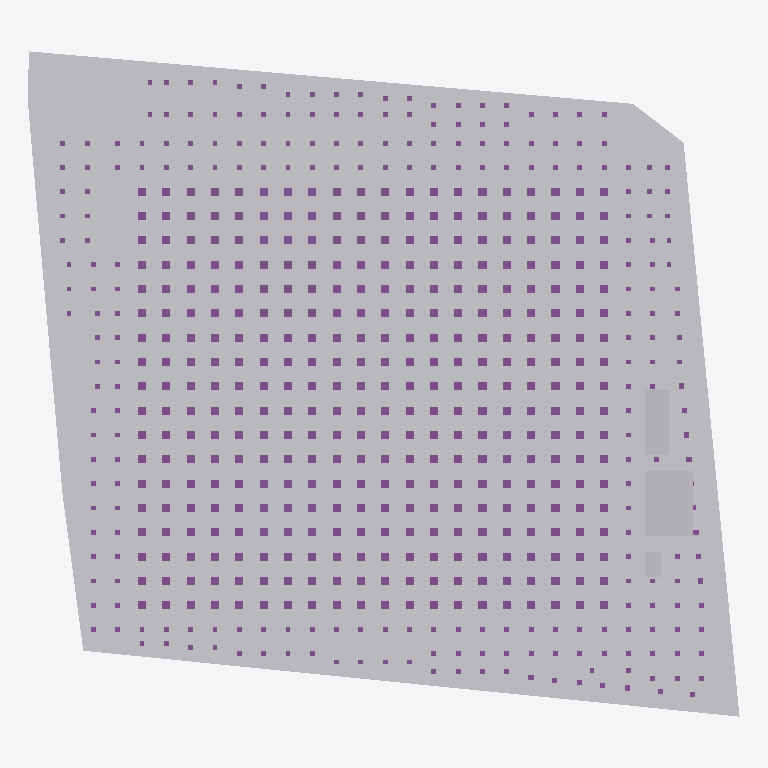
Plan cut of the same IFC building model at storey '00 ระดับถนนรอบอาคาร ±0.00' (level 0.00 m, cut at 1.40 m), seen from above with north up, elements coloured by IFC class (only those large enough to see are counted): 367 footings (purple), 12 other elements (light grey). Cut surfaces are drawn darker.
Extent 87.7 m × 82.0 m × 27.8 m (x, y, z). Storeys (6): B1 ฐานราก/เสาเข็ม at -1.20 m; 00 ระดับถนนรอบอาคาร ±0.00 at 0.00 m; 01 พื้นชั้นที่ 1 +0.50 at 0.50 m; 02 พื้นชั้นลอย +3.30 at 3.30 m; 03 หัวเสาคอนกรีต +4.50 at 4.50 m; RF หัวเสารับหลังคา +9.00 at 9.00 m. Elements (1417): 734 IfcPile, 665 IfcFooting, 16 IfcBuildingElementProxy, 1 IfcGeographicElement, 1 IfcSlab.

HEADER;
FILE_DESCRIPTION(('ViewDefinition[DesignTransferView]'),'2;1');
FILE_NAME('/dev/null','2026-10-27T08:59:15+00:00',(''),(''),'IfcOpenShell 0.9.0.post1','IfcOpenShell 0.9.0.post1','Nobody');
FILE_SCHEMA(('IFC4'));
ENDSEC;
DATA;
#1=IFCPROJECT('3xoS7y_SHBVgiQMSbmHtyU',$,'WEC-TC-6901 งานก่อสร้างอาคารโกดังและงานบริเวณ',$,$,$,$,(#10),#5);
#12=IFCSITE('39BFphEJr0_eMuHOrO$pw2',$,'10/7 หมู่ 5 ต.ท่าข้าม อ.สามพราน จ.นครปฐม',$,$,$,$,$,$,$,$,$,$,$);
#13=IFCBUILDING('0bBHjRdgHAIwW6eDnFp_gI',$,'อาคารโกดัง TC Electric 60x54 ม.',$,$,$,$,$,$,$,$,$);
#16=IFCBUILDINGSTOREY('19O2BLaAT0J9msbDOYhvyU',$,'B1 ฐานราก/เสาเข็ม',$,$,$,$,$,$,-1.2);
#18=IFCBUILDINGSTOREY('1XyAERHrnCDPx94xOtqoXt',$,'00 ระดับถนนรอบอาคาร ±0.00',$,$,$,$,$,$,0.0);
#19=IFCBUILDINGSTOREY('1mXzBoqgr4UObFyR2rYrIJ',$,'01 พื้นชั้นที่ 1 +0.50',$,$,$,$,$,$,0.5);
#20=IFCBUILDINGSTOREY('0y1eBHKFfAfRnrdzb6NpmO',$,'02 พื้นชั้นลอย +3.30',$,$,$,$,$,$,3.3);
#21=IFCBUILDINGSTOREY('23CPF1YVzCvPD5I1I$1EhH',$,'03 หัวเสาคอนกรีต +4.50',$,$,$,$,$,$,4.5);
#22=IFCBUILDINGSTOREY('2F52xoUSn5XQuniut3y081',$,'RF หัวเสารับหลังคา +9.00',$,$,$,$,$,$,9.0);
#80=IFCBUILDINGELEMENTPROXY('0npbkPrpb0$e$Oh$ZbCl6C',$,'ดินถมบดอัด ใต้อาคาร',$,'EarthworksFill',#85,#95,'FILL-BLDG',.USERDEFINED.);
#51=IFCBUILDINGELEMENTPROXY('1G9$elHaD1SAqBaL6wWBeV',$,'ดินถมบดอัด ภายนอกอาคาร',$,'EarthworksFill',#56,#79,'FILL-EXT',.USERDEFINED.);
#216=IFCBUILDINGELEMENTPROXY('17EGW4uvbEpgLf8MV7gLwN',$,'โรงเก็บวัสดุและเครื่องมือ',$,$,#221,#225,'TMP',$);
#206=IFCBUILDINGELEMENTPROXY('3Zo5c6zR1BChYsuf2lYkPx',$,'สำนักงานสนาม 3.00x8.00 ม.',$,$,#211,#215,'TMP',$);
#226=IFCBUILDINGELEMENTPROXY('1TEcGnFkD7nfbZKvCywND$',$,'ห้องน้ำชั่วคราว 2 ห้อง',$,$,#231,#235,'TMP',$);
#136=IFCBUILDINGELEMENTPROXY('2beonsLcjFsRLV2n7fnx_s',$,'รั้วชั่วคราวเมทัลชีท สูง 2.00 ม.',$,$,#141,#145,'TF',$);
#126=IFCBUILDINGELEMENTPROXY('1reOeMq8L47vvmFe4mtCn7',$,'รั้วชั่วคราวเมทัลชีท สูง 2.00 ม.',$,$,#131,#135,'TF',$);
#106=IFCBUILDINGELEMENTPROXY('0q9rBuhDf559JcLJ8tGKh3',$,'รั้วชั่วคราวเมทัลชีท สูง 2.00 ม.',$,$,#111,#115,'TF',$);
#176=IFCBUILDINGELEMENTPROXY('0_Sijpw1X8JAIAPB0Q4EhS',$,'รั้วชั่วคราวเมทัลชีท สูง 2.00 ม.',$,$,#181,#185,'TF',$);
#846=IFCFOOTING('0cN6nobGf7FvSFNMWa9jko',$,'Drop panel F1P 1.00x1.00x0.20',$,$,#851,#855,'F1P',.PILE_CAP.);
#866=IFCFOOTING('3N4NYSbPTE58fE6AcpVibW',$,'Drop panel F1P 1.00x1.00x0.20',$,$,#871,#875,'F1P',.PILE_CAP.);
#926=IFCFOOTING('23$jUqXwf0nRC5u8zGnYfA',$,'Drop panel F1P 1.00x1.00x0.20',$,$,#931,#935,'F1P',.PILE_CAP.);
#946=IFCFOOTING('2SUZeUHv967gwKHhUkM4vZ',$,'Drop panel F1P 1.00x1.00x0.20',$,$,#951,#955,'F1P',.PILE_CAP.);
#1166=IFCFOOTING('231OOsa0943PTyyoiUsroj',$,'Drop panel F1P 1.00x1.00x0.20',$,$,#1171,#1175,'F1P',.PILE_CAP.);
#1186=IFCFOOTING('10Zq19aRH12gHbYOP6dZ_5',$,'Drop panel F1P 1.00x1.00x0.20',$,$,#1191,#1195,'F1P',.PILE_CAP.);
#1246=IFCFOOTING('2tVKQoWHb9O8IHR2_md_I8',$,'Drop panel F1P 1.00x1.00x0.20',$,$,#1251,#1255,'F1P',.PILE_CAP.);
#1266=IFCFOOTING('1B5TNDlJP1Yv0SCgvH7bVu',$,'Drop panel F1P 1.00x1.00x0.20',$,$,#1271,#1275,'F1P',.PILE_CAP.);
#1486=IFCFOOTING('2JIUVAczrFDfaUrYXEF_pN',$,'Drop panel F1P 1.00x1.00x0.20',$,$,#1491,#1495,'F1P',.PILE_CAP.);
#1506=IFCFOOTING('3ANon40BvFvRQ2kJYvEuQl',$,'Drop panel F1P 1.00x1.00x0.20',$,$,#1511,#1515,'F1P',.PILE_CAP.);
#1566=IFCFOOTING('184Zr3tmbEhhaR0BqCRxcw',$,'Drop panel F1P 1.00x1.00x0.20',$,$,#1571,#1575,'F1P',.PILE_CAP.);
#1586=IFCFOOTING('2RBxRh6fT2uBEUes1h8W9w',$,'Drop panel F1P 1.00x1.00x0.20',$,$,#1591,#1595,'F1P',.PILE_CAP.);
#1806=IFCFOOTING('1xRFNqnkTENA2J_sADAGQs',$,'Drop panel F1P 1.00x1.00x0.20',$,$,#1811,#1815,'F1P',.PILE_CAP.);
#1826=IFCFOOTING('3U7ILRm_P6wuCajp4LxSR4',$,'Drop panel F1P 1.00x1.00x0.20',$,$,#1831,#1835,'F1P',.PILE_CAP.);
#1886=IFCFOOTING('0RQ8uK8Of0ew6flAAslY$R',$,'Drop panel F1P 1.00x1.00x0.20',$,$,#1891,#1895,'F1P',.PILE_CAP.);
#1906=IFCFOOTING('3Sytkqmp57ARQY$kkOJVGc',$,'Drop panel F1P 1.00x1.00x0.20',$,$,#1911,#1915,'F1P',.PILE_CAP.);
#2126=IFCFOOTING('3sz2WrOxP9gAqnQORbPPZh',$,'Drop panel F1P 1.00x1.00x0.20',$,$,#2131,#2135,'F1P',.PILE_CAP.);
#2146=IFCFOOTING('3N9kcAwV503uLpTDlZFrpp',$,'Drop panel F1P 1.00x1.00x0.20',$,$,#2151,#2155,'F1P',.PILE_CAP.);
#2206=IFCFOOTING('3iMcytSLz8cxjEtFPPXTlO',$,'Drop panel F1P 1.00x1.00x0.20',$,$,#2211,#2215,'F1P',.PILE_CAP.);
#2226=IFCFOOTING('0OuITSJBDF5BwGlCOlYa05',$,'Drop panel F1P 1.00x1.00x0.20',$,$,#2231,#2235,'F1P',.PILE_CAP.);
#2446=IFCFOOTING('3qrE6Or75ACAUJNKEDv453',$,'Drop panel F1P 1.00x1.00x0.20',$,$,#2451,#2455,'F1P',.PILE_CAP.);
#2466=IFCFOOTING('0pbX6oyjjBIB7vqKo0xL2M',$,'Drop panel F1P 1.00x1.00x0.20',$,$,#2471,#2475,'F1P',.PILE_CAP.);
#2526=IFCFOOTING('3A749Kid5928YsBfWMOg8F',$,'Drop panel F1P 1.00x1.00x0.20',$,$,#2531,#2535,'F1P',.PILE_CAP.);
#2546=IFCFOOTING('3hmRDff0bCcghxSNJiuQO$',$,'Drop panel F1P 1.00x1.00x0.20',$,$,#2551,#2555,'F1P',.PILE_CAP.);
#2766=IFCFOOTING('0obNWkseb7AvV3JS4w7n4J',$,'Drop panel F1P 1.00x1.00x0.20',$,$,#2771,#2775,'F1P',.PILE_CAP.);
#2786=IFCFOOTING('03DBFmYMPEYw5DSLEKUKdJ',$,'Drop panel F1P 1.00x1.00x0.20',$,$,#2791,#2795,'F1P',.PILE_CAP.);
#2846=IFCFOOTING('1Zvg3rkPr13xL1US7XNhqW',$,'Drop panel F1P 1.00x1.00x0.20',$,$,#2851,#2855,'F1P',.PILE_CAP.);
#2866=IFCFOOTING('3_v3Dq01jBqBmHx2kqE8Oz',$,'Drop panel F1P 1.00x1.00x0.20',$,$,#2871,#2875,'F1P',.PILE_CAP.);
#3086=IFCFOOTING('2XpeQi3cr3JvqQChF4aoQD',$,'Drop panel F1P 1.00x1.00x0.20',$,$,#3091,#3095,'F1P',.PILE_CAP.);
#3106=IFCFOOTING('0ldl0D3kD5eBltDnPldKVp',$,'Drop panel F1P 1.00x1.00x0.20',$,$,#3111,#3115,'F1P',.PILE_CAP.);
#3166=IFCFOOTING('35kGcdOc51gh0vfq_eX4JV',$,'Drop panel F1P 1.00x1.00x0.20',$,$,#3171,#3175,'F1P',.PILE_CAP.);
#3186=IFCFOOTING('3bjRiD2xb7_AVJkxI_0A_Y',$,'Drop panel F1P 1.00x1.00x0.20',$,$,#3191,#3195,'F1P',.PILE_CAP.);
#3406=IFCFOOTING('0TxcVhTP5APueWgMDYNFsD',$,'Drop panel F1P 1.00x1.00x0.20',$,$,#3411,#3415,'F1P',.PILE_CAP.);
#3426=IFCFOOTING('39yUEF7vT6kuiqfhSNTknX',$,'Drop panel F1P 1.00x1.00x0.20',$,$,#3431,#3435,'F1P',.PILE_CAP.);
#3486=IFCFOOTING('1KDPYPNDnD_vfv$0zC104U',$,'Drop panel F1P 1.00x1.00x0.20',$,$,#3491,#3495,'F1P',.PILE_CAP.);
#3506=IFCFOOTING('0OAReD9QT4pA2reqy5iByt',$,'Drop panel F1P 1.00x1.00x0.20',$,$,#3511,#3515,'F1P',.PILE_CAP.);
#246=IFCFOOTING('3y5hqdfzrCuvYXYyCqh7OY',$,'Drop panel F1P 1.00x1.00x0.20',$,$,#251,#255,'F1P',.PILE_CAP.);
#266=IFCFOOTING('27zdWPzO1BBBiVnulXksjH',$,'Drop panel F1P 1.00x1.00x0.20',$,$,#271,#275,'F1P',.PILE_CAP.);
#286=IFCFOOTING('0nJ06u0Yb2NgcqfiBnLjX_',$,'Drop panel F1P 1.00x1.00x0.20',$,$,#291,#295,'F1P',.PILE_CAP.);
#306=IFCFOOTING('02D7QymJf4RAvWyqvTAsb9',$,'Drop panel F1P 1.00x1.00x0.20',$,$,#311,#315,'F1P',.PILE_CAP.);
#326=IFCFOOTING('3nbTtgLJr3Fezv1daeOcNn',$,'Drop panel F1P 1.00x1.00x0.20',$,$,#331,#335,'F1P',.PILE_CAP.);
#346=IFCFOOTING('1WqQMarT9DEfFZGJ_kCGh$',$,'Drop panel F1P 1.00x1.00x0.20',$,$,#351,#355,'F1P',.PILE_CAP.);
#366=IFCFOOTING('1Bl65FsKHA_AhIDkcuyU85',$,'Drop panel F1P 1.00x1.00x0.20',$,$,#371,#375,'F1P',.PILE_CAP.);
#386=IFCFOOTING('281O9pEzzBEf50Mp6GtRO0',$,'Drop panel F1P 1.00x1.00x0.20',$,$,#391,#395,'F1P',.PILE_CAP.);
#406=IFCFOOTING('2LheetAFv0rgT$tlUsh1AH',$,'Drop panel F1P 1.00x1.00x0.20',$,$,#411,#415,'F1P',.PILE_CAP.);
#426=IFCFOOTING('30ueEAbG19SeR$S2jWKWf2',$,'Drop panel F1P 1.00x1.00x0.20',$,$,#431,#435,'F1P',.PILE_CAP.);
#446=IFCFOOTING('2lfm48VRD6K9FPm$SYacg1',$,'Drop panel F1P 1.00x1.00x0.20',$,$,#451,#455,'F1P',.PILE_CAP.);
#486=IFCFOOTING('0LuYGFdPT7mvf2X1fgMWZG',$,'Drop panel F1P 1.00x1.00x0.20',$,$,#491,#495,'F1P',.PILE_CAP.);
#466=IFCFOOTING('2WfixNo4f9Zv7FyEdTplgp',$,'Drop panel F1P 1.00x1.00x0.20',$,$,#471,#475,'F1P',.PILE_CAP.);
#506=IFCFOOTING('3uITCsxlTBzvPs$_9ghdxl',$,'Drop panel F1P 1.00x1.00x0.20',$,$,#511,#515,'F1P',.PILE_CAP.);
#526=IFCFOOTING('2nn_nB2RHE4wu6$i1_E2wm',$,'Drop panel F1P 1.00x1.00x0.20',$,$,#531,#535,'F1P',.PILE_CAP.);
#546=IFCFOOTING('0lZEjaSHvAwehGVWZeL4TG',$,'Drop panel F1P 1.00x1.00x0.20',$,$,#551,#555,'F1P',.PILE_CAP.);
#566=IFCFOOTING('1DCJlNbs9CVgF_NZFv6q$R',$,'Drop panel F1P 1.00x1.00x0.20',$,$,#571,#575,'F1P',.PILE_CAP.);
#586=IFCFOOTING('1lxKTDbAvBdOrXJZ$CwAEK',$,'Drop panel F1P 1.00x1.00x0.20',$,$,#591,#595,'F1P',.PILE_CAP.);
#606=IFCFOOTING('32GFHoCiH7IejEVoaebnTN',$,'Drop panel F1P 1.00x1.00x0.20',$,$,#611,#615,'F1P',.PILE_CAP.);
#626=IFCFOOTING('2G5$mf5obFZ9lJipaZyxN$',$,'Drop panel F1P 1.00x1.00x0.20',$,$,#631,#635,'F1P',.PILE_CAP.);
#646=IFCFOOTING('3RFfXbSOf2IO_q$iis64QP',$,'Drop panel F1P 1.00x1.00x0.20',$,$,#651,#655,'F1P',.PILE_CAP.);
#666=IFCFOOTING('2uJa7dY811xB789qSPeMZm',$,'Drop panel F1P 1.00x1.00x0.20',$,$,#671,#675,'F1P',.PILE_CAP.);
#686=IFCFOOTING('15rKaGve9DlRI5XIqkgEr0',$,'Drop panel F1P 1.00x1.00x0.20',$,$,#691,#695,'F1P',.PILE_CAP.);
#706=IFCFOOTING('1zyYfamB16pwD1hq9aMIEZ',$,'Drop panel F1P 1.00x1.00x0.20',$,$,#711,#715,'F1P',.PILE_CAP.);
#726=IFCFOOTING('0aogMOlQDD89M98r0Z0lEn',$,'Drop panel F1P 1.00x1.00x0.20',$,$,#731,#735,'F1P',.PILE_CAP.);
#746=IFCFOOTING('1eJdT8pxv52ucugMD7SY3a',$,'Drop panel F1P 1.00x1.00x0.20',$,$,#751,#755,'F1P',.PILE_CAP.);
#766=IFCFOOTING('1sPGo0vlz5hA2yBL_mng9o',$,'Drop panel F1P 1.00x1.00x0.20',$,$,#771,#775,'F1P',.PILE_CAP.);
#786=IFCFOOTING('3gBHuuWwD6xuI9y$oDD81I',$,'Drop panel F1P 1.00x1.00x0.20',$,$,#791,#795,'F1P',.PILE_CAP.);
#806=IFCFOOTING('2TruppsU9B59J$bc4cAsAx',$,'Drop panel F1P 1.00x1.00x0.20',$,$,#811,#815,'F1P',.PILE_CAP.);
#826=IFCFOOTING('32St3mcFD9buVisFeh7le6',$,'Drop panel F1P 1.00x1.00x0.20',$,$,#831,#835,'F1P',.PILE_CAP.);
#886=IFCFOOTING('3ZgP46cXrCJvFYfwhYQLlD',$,'Drop panel F1P 1.00x1.00x0.20',$,$,#891,#895,'F1P',.PILE_CAP.);
#906=IFCFOOTING('3H8GTxVFbFb8g87LXgKWpz',$,'Drop panel F1P 1.00x1.00x0.20',$,$,#911,#915,'F1P',.PILE_CAP.);
#966=IFCFOOTING('2zFQ4ebFr0if618VIRpm5s',$,'Drop panel F1P 1.00x1.00x0.20',$,$,#971,#975,'F1P',.PILE_CAP.);
#986=IFCFOOTING('2JJw5WPP1Bdu0nf9aiuXPg',$,'Drop panel F1P 1.00x1.00x0.20',$,$,#991,#995,'F1P',.PILE_CAP.);
#1006=IFCFOOTING('38p8Wd8N50RQjeM5kJlSpK',$,'Drop panel F1P 1.00x1.00x0.20',$,$,#1011,#1015,'F1P',.PILE_CAP.);
#1026=IFCFOOTING('21wMlCuOXDUv09VVY$qoxU',$,'Drop panel F1P 1.00x1.00x0.20',$,$,#1031,#1035,'F1P',.PILE_CAP.);
#1046=IFCFOOTING('2RXzczCDD4NhzusiRMK0WX',$,'Drop panel F1P 1.00x1.00x0.20',$,$,#1051,#1055,'F1P',.PILE_CAP.);
#1066=IFCFOOTING('3cU4ERRR5CGu0yTJGS$Mqs',$,'Drop panel F1P 1.00x1.00x0.20',$,$,#1071,#1075,'F1P',.PILE_CAP.);
#1086=IFCFOOTING('3JBo5lfXj1xPPsq_xTf4$C',$,'Drop panel F1P 1.00x1.00x0.20',$,$,#1091,#1095,'F1P',.PILE_CAP.);
#1106=IFCFOOTING('2PBU4u6dH3fQ4yGULsOhXM',$,'Drop panel F1P 1.00x1.00x0.20',$,$,#1111,#1115,'F1P',.PILE_CAP.);
#1126=IFCFOOTING('0V8q54MZzDeu_WvhnAJx2A',$,'Drop panel F1P 1.00x1.00x0.20',$,$,#1131,#1135,'F1P',.PILE_CAP.);
#1146=IFCFOOTING('2N1dwKy2vEgP$aQYMyw2wq',$,'Drop panel F1P 1.00x1.00x0.20',$,$,#1151,#1155,'F1P',.PILE_CAP.);
#1206=IFCFOOTING('1LWzkgAmD0xB4pJBFLoRVs',$,'Drop panel F1P 1.00x1.00x0.20',$,$,#1211,#1215,'F1P',.PILE_CAP.);
#1226=IFCFOOTING('02uNN0Z357RwCKPt9NyCaW',$,'Drop panel F1P 1.00x1.00x0.20',$,$,#1231,#1235,'F1P',.PILE_CAP.);
#1286=IFCFOOTING('2B77kREUP4Te_$9HL2ZG6f',$,'Drop panel F1P 1.00x1.00x0.20',$,$,#1291,#1295,'F1P',.PILE_CAP.);
#1306=IFCFOOTING('2p6d5R2RTErvw08xP9EJcT',$,'Drop panel F1P 1.00x1.00x0.20',$,$,#1311,#1315,'F1P',.PILE_CAP.);
#1326=IFCFOOTING('2WF9JgnrnBGeCUHi9bidpV',$,'Drop panel F1P 1.00x1.00x0.20',$,$,#1331,#1335,'F1P',.PILE_CAP.);
#1346=IFCFOOTING('1UD3$qWJn2$OKshye1626X',$,'Drop panel F1P 1.00x1.00x0.20',$,$,#1351,#1355,'F1P',.PILE_CAP.);
#1366=IFCFOOTING('15OmnI90z3Ieb7l10ubCdt',$,'Drop panel F1P 1.00x1.00x0.20',$,$,#1371,#1375,'F1P',.PILE_CAP.);
#1386=IFCFOOTING('35BbWCzKfBkv6uUvbXoqc9',$,'Drop panel F1P 1.00x1.00x0.20',$,$,#1391,#1395,'F1P',.PILE_CAP.);
#1406=IFCFOOTING('3LaBjqpin9RPoH4$fd4_Or',$,'Drop panel F1P 1.00x1.00x0.20',$,$,#1411,#1415,'F1P',.PILE_CAP.);
#1426=IFCFOOTING('1kdLmE3oHA$hYD1YvNW8Ql',$,'Drop panel F1P 1.00x1.00x0.20',$,$,#1431,#1435,'F1P',.PILE_CAP.);
#1446=IFCFOOTING('3po0FdULv1PfoPSscUmG2h',$,'Drop panel F1P 1.00x1.00x0.20',$,$,#1451,#1455,'F1P',.PILE_CAP.);
#1466=IFCFOOTING('0UcUIqrd9FyBNq09vzTpmb',$,'Drop panel F1P 1.00x1.00x0.20',$,$,#1471,#1475,'F1P',.PILE_CAP.);
#1526=IFCFOOTING('3mgjI21wD0vR50kJmlmBVY',$,'Drop panel F1P 1.00x1.00x0.20',$,$,#1531,#1535,'F1P',.PILE_CAP.);
#1546=IFCFOOTING('34EqbzT7j3R98FDt73pB9U',$,'Drop panel F1P 1.00x1.00x0.20',$,$,#1551,#1555,'F1P',.PILE_CAP.);
#1606=IFCFOOTING('2PjIPLmN932QNToG$8$UQl',$,'Drop panel F1P 1.00x1.00x0.20',$,$,#1611,#1615,'F1P',.PILE_CAP.);
#1626=IFCFOOTING('3SNrGFEOnFIQEDsKibuUHr',$,'Drop panel F1P 1.00x1.00x0.20',$,$,#1631,#1635,'F1P',.PILE_CAP.);
#1646=IFCFOOTING('27cPY6u2DCzge4zSCa7xas',$,'Drop panel F1P 1.00x1.00x0.20',$,$,#1651,#1655,'F1P',.PILE_CAP.);
#1666=IFCFOOTING('3NgLV$3Av748KUousjxwMX',$,'Drop panel F1P 1.00x1.00x0.20',$,$,#1671,#1675,'F1P',.PILE_CAP.);
#1686=IFCFOOTING('1aKwTaYirA5gKGpRbNmVks',$,'Drop panel F1P 1.00x1.00x0.20',$,$,#1691,#1695,'F1P',.PILE_CAP.);
#1706=IFCFOOTING('1k1qTDY_b3nuj$i7T3ou_3',$,'Drop panel F1P 1.00x1.00x0.20',$,$,#1711,#1715,'F1P',.PILE_CAP.);
#1726=IFCFOOTING('1R7V4suXn5EQYyNKvTzwiW',$,'Drop panel F1P 1.00x1.00x0.20',$,$,#1731,#1735,'F1P',.PILE_CAP.);
#1746=IFCFOOTING('0f3o9XxmHFwwmSYyZTiSXs',$,'Drop panel F1P 1.00x1.00x0.20',$,$,#1751,#1755,'F1P',.PILE_CAP.);
#1766=IFCFOOTING('0jXHs6OLPA8O$k5vAl5rOp',$,'Drop panel F1P 1.00x1.00x0.20',$,$,#1771,#1775,'F1P',.PILE_CAP.);
#1786=IFCFOOTING('11vRd5XY5F2e05eCbccmc7',$,'Drop panel F1P 1.00x1.00x0.20',$,$,#1791,#1795,'F1P',.PILE_CAP.);
#1846=IFCFOOTING('1BwaRaQED04OFrux0Kle9E',$,'Drop panel F1P 1.00x1.00x0.20',$,$,#1851,#1855,'F1P',.PILE_CAP.);
#1866=IFCFOOTING('2U72EBTgPFSufNb7QeS9mu',$,'Drop panel F1P 1.00x1.00x0.20',$,$,#1871,#1875,'F1P',.PILE_CAP.);
#1926=IFCFOOTING('3$sQaoSKXFagXTwMJyek0R',$,'Drop panel F1P 1.00x1.00x0.20',$,$,#1931,#1935,'F1P',.PILE_CAP.);
#1946=IFCFOOTING('2mMk0$Cc964QArz5rrkopA',$,'Drop panel F1P 1.00x1.00x0.20',$,$,#1951,#1955,'F1P',.PILE_CAP.);
#1966=IFCFOOTING('3Po$9FCrnENg0MzVJZFwKQ',$,'Drop panel F1P 1.00x1.00x0.20',$,$,#1971,#1975,'F1P',.PILE_CAP.);
#2006=IFCFOOTING('1uc85rIK18kRtHzxepMPvy',$,'Drop panel F1P 1.00x1.00x0.20',$,$,#2011,#2015,'F1P',.PILE_CAP.);
#2026=IFCFOOTING('0$Bk2T7d11ZB7j0dwoXtDL',$,'Drop panel F1P 1.00x1.00x0.20',$,$,#2031,#2035,'F1P',.PILE_CAP.);
#2046=IFCFOOTING('3fOKVweQD3xeDmOCZQSXrY',$,'Drop panel F1P 1.00x1.00x0.20',$,$,#2051,#2055,'F1P',.PILE_CAP.);
#2066=IFCFOOTING('2stz97p0b7MxPP8a4tzYId',$,'Drop panel F1P 1.00x1.00x0.20',$,$,#2071,#2075,'F1P',.PILE_CAP.);
#2086=IFCFOOTING('1EQ_pYDUH7_O31v5p1MKum',$,'Drop panel F1P 1.00x1.00x0.20',$,$,#2091,#2095,'F1P',.PILE_CAP.);
#2106=IFCFOOTING('0qIWSrsoL6I9zV3y8aurBn',$,'Drop panel F1P 1.00x1.00x0.20',$,$,#2111,#2115,'F1P',.PILE_CAP.);
#2166=IFCFOOTING('05Zh2bDnH6$OR7PVDsPG9l',$,'Drop panel F1P 1.00x1.00x0.20',$,$,#2171,#2175,'F1P',.PILE_CAP.);
#2186=IFCFOOTING('27k847iBv9sh0Ol8tyAKLR',$,'Drop panel F1P 1.00x1.00x0.20',$,$,#2191,#2195,'F1P',.PILE_CAP.);
#2246=IFCFOOTING('35eh7IkMvEEfg8SplFryr$',$,'Drop panel F1P 1.00x1.00x0.20',$,$,#2251,#2255,'F1P',.PILE_CAP.);
#2266=IFCFOOTING('0F7mQIrAb9wwK2M12Fwtyk',$,'Drop panel F1P 1.00x1.00x0.20',$,$,#2271,#2275,'F1P',.PILE_CAP.);
#2286=IFCFOOTING('2q9arlApr5XPpkRuxhFLSR',$,'Drop panel F1P 1.00x1.00x0.20',$,$,#2291,#2295,'F1P',.PILE_CAP.);
#2306=IFCFOOTING('0egeLcipP8DRmAPAhhc9fy',$,'Drop panel F1P 1.00x1.00x0.20',$,$,#2311,#2315,'F1P',.PILE_CAP.);
#2326=IFCFOOTING('1ZKIayzYP09QzbAN2lSfIM',$,'Drop panel F1P 1.00x1.00x0.20',$,$,#2331,#2335,'F1P',.PILE_CAP.);
#2346=IFCFOOTING('1tkcdR5Sv0jOyGldod$IL8',$,'Drop panel F1P 1.00x1.00x0.20',$,$,#2351,#2355,'F1P',.PILE_CAP.);
#2366=IFCFOOTING('1sC0bbzXL69RoDhXP84iBD',$,'Drop panel F1P 1.00x1.00x0.20',$,$,#2371,#2375,'F1P',.PILE_CAP.);
#2386=IFCFOOTING('3VWy7b2En8LQRkI8lnPSb_',$,'Drop panel F1P 1.00x1.00x0.20',$,$,#2391,#2395,'F1P',.PILE_CAP.);
#2426=IFCFOOTING('0qw12MPJT6qwuFaCUZekv1',$,'Drop panel F1P 1.00x1.00x0.20',$,$,#2431,#2435,'F1P',.PILE_CAP.);
#2486=IFCFOOTING('3vSnsGIoj3MujlC9Uk0WtV',$,'Drop panel F1P 1.00x1.00x0.20',$,$,#2491,#2495,'F1P',.PILE_CAP.);
#2586=IFCFOOTING('254DN__cb5lffBM3CLAgve',$,'Drop panel F1P 1.00x1.00x0.20',$,$,#2591,#2595,'F1P',.PILE_CAP.);
#2606=IFCFOOTING('2JldDQUjf3cfZUaRWr7JCx',$,'Drop panel F1P 1.00x1.00x0.20',$,$,#2611,#2615,'F1P',.PILE_CAP.);
#2626=IFCFOOTING('0Ey5_D8RP8vwIvtA_WL4on',$,'Drop panel F1P 1.00x1.00x0.20',$,$,#2631,#2635,'F1P',.PILE_CAP.);
#2646=IFCFOOTING('2BS8pYgxz0RfQU8IDJF7aN',$,'Drop panel F1P 1.00x1.00x0.20',$,$,#2651,#2655,'F1P',.PILE_CAP.);
#2666=IFCFOOTING('1OHIrL1xT1u8hvij952hNj',$,'Drop panel F1P 1.00x1.00x0.20',$,$,#2671,#2675,'F1P',.PILE_CAP.);
#2686=IFCFOOTING('2LH76WyaT0CgqspKcjNJ3Q',$,'Drop panel F1P 1.00x1.00x0.20',$,$,#2691,#2695,'F1P',.PILE_CAP.);
#2706=IFCFOOTING('29eJCRT$19lwnwJ_2VbRjR',$,'Drop panel F1P 1.00x1.00x0.20',$,$,#2711,#2715,'F1P',.PILE_CAP.);
#2726=IFCFOOTING('0lgWSF4Or6pf3jloOVUQBw',$,'Drop panel F1P 1.00x1.00x0.20',$,$,#2731,#2735,'F1P',.PILE_CAP.);
#2746=IFCFOOTING('36zc_EAVLCtAdtOPClmq4t',$,'Drop panel F1P 1.00x1.00x0.20',$,$,#2751,#2755,'F1P',.PILE_CAP.);
#2806=IFCFOOTING('0hMhZU6Kn3b9Y23Y9nTVR3',$,'Drop panel F1P 1.00x1.00x0.20',$,$,#2811,#2815,'F1P',.PILE_CAP.);
#2826=IFCFOOTING('0gfE1bvz5FzQywbfYr3xEN',$,'Drop panel F1P 1.00x1.00x0.20',$,$,#2831,#2835,'F1P',.PILE_CAP.);
#2886=IFCFOOTING('1xUe9Y2LP16Ai7Ehn6QTTY',$,'Drop panel F1P 1.00x1.00x0.20',$,$,#2891,#2895,'F1P',.PILE_CAP.);
#2906=IFCFOOTING('0HHzVxubX20Pj3NTp4t7ya',$,'Drop panel F1P 1.00x1.00x0.20',$,$,#2911,#2915,'F1P',.PILE_CAP.);
#2926=IFCFOOTING('1v9KeAYWvAcvOMfLTg6qy$',$,'Drop panel F1P 1.00x1.00x0.20',$,$,#2931,#2935,'F1P',.PILE_CAP.);
#2946=IFCFOOTING('3Xuczbm_X1g9Uur0ekvPCP',$,'Drop panel F1P 1.00x1.00x0.20',$,$,#2951,#2955,'F1P',.PILE_CAP.);
#2966=IFCFOOTING('30JHdaJz51J8O$8v_Q$uwl',$,'Drop panel F1P 1.00x1.00x0.20',$,$,#2971,#2975,'F1P',.PILE_CAP.);
#3006=IFCFOOTING('2YjJMxgLDEEeMLglcRf_4W',$,'Drop panel F1P 1.00x1.00x0.20',$,$,#3011,#3015,'F1P',.PILE_CAP.);
#3026=IFCFOOTING('134E0hWq1AivWDcTxS6ys1',$,'Drop panel F1P 1.00x1.00x0.20',$,$,#3031,#3035,'F1P',.PILE_CAP.);
#3046=IFCFOOTING('0XZPzMZyH4RA0Pembk8NEI',$,'Drop panel F1P 1.00x1.00x0.20',$,$,#3051,#3055,'F1P',.PILE_CAP.);
#3066=IFCFOOTING('3fllz2LU55chMqWjGmIMiZ',$,'Drop panel F1P 1.00x1.00x0.20',$,$,#3071,#3075,'F1P',.PILE_CAP.);
#3126=IFCFOOTING('0E2DIiWyz1GvSolc7qrvcu',$,'Drop panel F1P 1.00x1.00x0.20',$,$,#3131,#3135,'F1P',.PILE_CAP.);
#3146=IFCFOOTING('1mjvXIey5AmR3XeR3d1rfo',$,'Drop panel F1P 1.00x1.00x0.20',$,$,#3151,#3155,'F1P',.PILE_CAP.);
ENDSEC;
